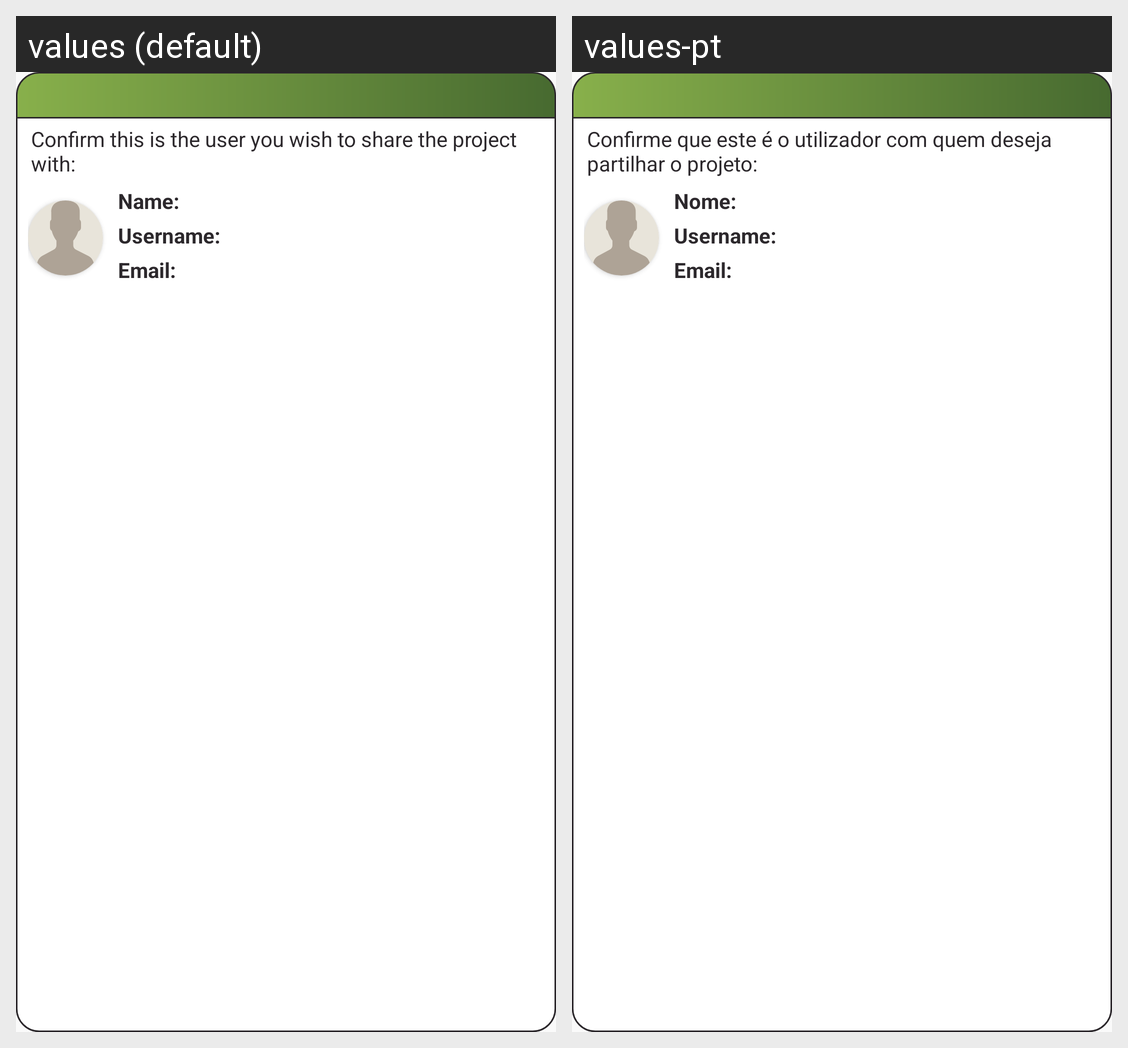

Strings drawn on this Android screen and how each of the app's shown locales translates them:
Android screen res/layout/dialog_share_project.xml rendered under 2 locales, left to right: values (default), values-pt. Device: Nexus 5 (rendered at 1080×1920; each locale shown at half size, 540×960, under a caption strip naming it); theme AppTheme.
Strings drawn on this screen, with the default value and each locale's value (text and hints the layout hard-codes, and strings that could not be matched under every locale, appear in the picture but are not listed):

confirm_user
  values: Confirm this is the user you wish to share the project with:
  values-pt: Confirme que este é o utilizador com quem deseja partilhar o projeto:

name
  values: Name:
  values-pt: Nome:

username
  values: Username:
  values-pt: Username:

email
  values: Email:
  values-pt: Email:
